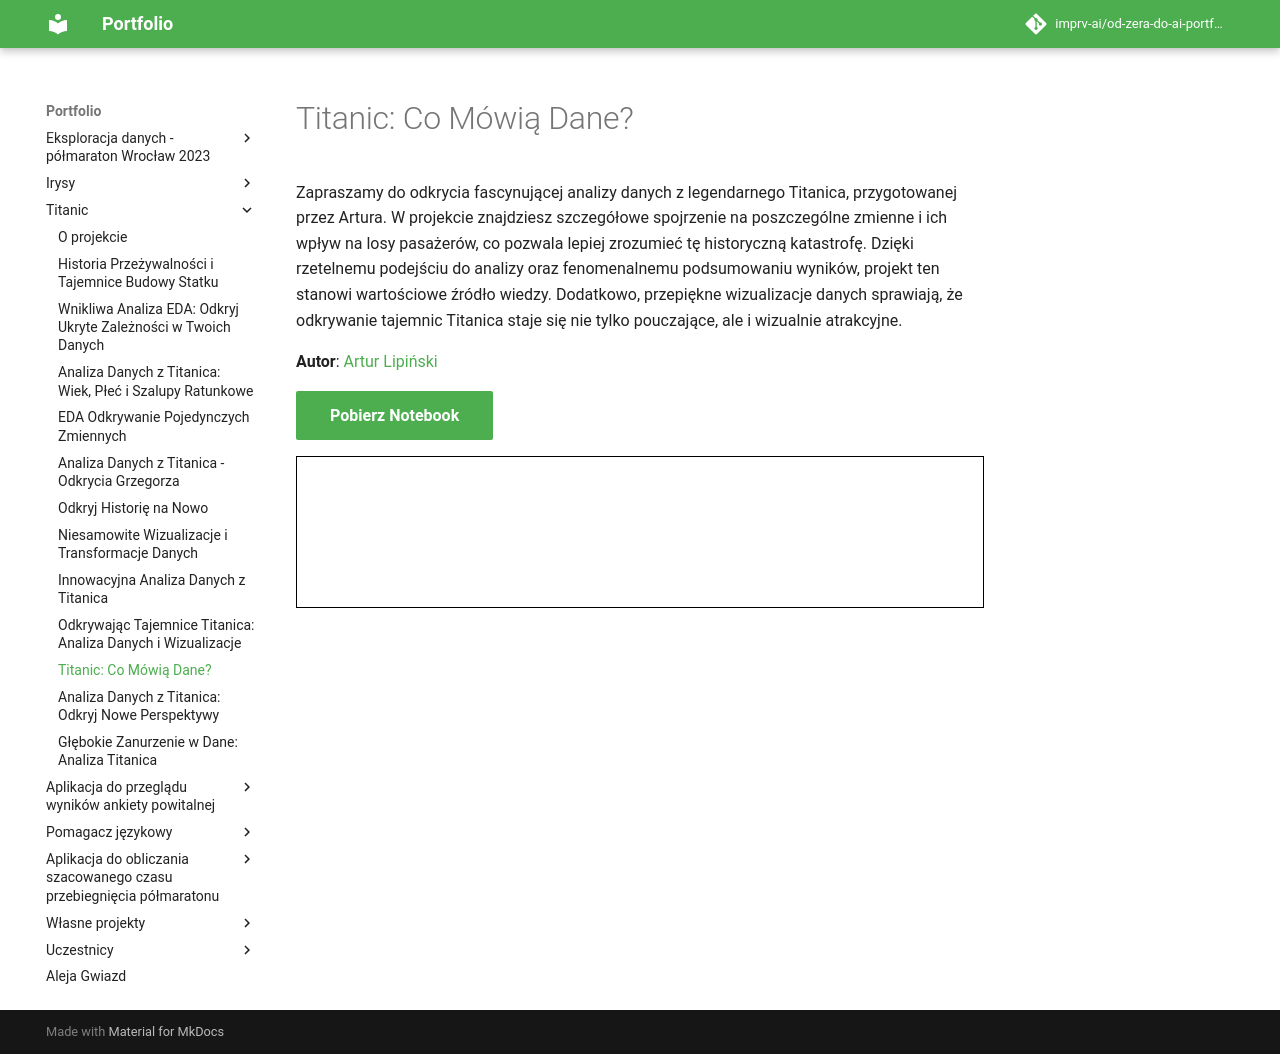

repository: imprv-ai/od-zera-do-ai-portfolio · page: projects/titanic/eda_by_artur_lipinski/index.html · generator: mkdocs


# Titanic: Co Mówią Dane?

Zapraszamy do odkrycia fascynującej analizy danych z legendarnego Titanica, przygotowanej przez Artura. W projekcie znajdziesz szczegółowe spojrzenie na poszczególne zmienne i ich wpływ na losy pasażerów, co pozwala lepiej zrozumieć tę historyczną katastrofę. Dzięki rzetelnemu podejściu do analizy oraz fenomenalnemu podsumowaniu wyników, projekt ten stanowi wartościowe źródło wiedzy. Dodatkowo, przepiękne wizualizacje danych sprawiają, że odkrywanie tajemnic Titanica staje się nie tylko pouczające, ale i wizualnie atrakcyjne.

**Autor**: [Artur Lipiński](/od-zera-do-ai-portfolio/uczestnicy/artur_lipinski)

<a href="titanic.ipynb" class="md-button md-button--primary" download>Pobierz Notebook</a>

<iframe
    id="content"
    src="titanic.html"
    width="100%"
    style="border:1px solid black;overflow:hidden;"
></iframe>
<script>
function resizeIframeToFitContent(iframe) {
    iframe.style.height = (iframe.contentWindow.document.documentElement.scrollHeight + 50) + "px";
    iframe.contentDocument.body.style["overflow"] = 'hidden';
}
window.addEventListener('load', function() {
    var iframe = document.getElementById('content');
    resizeIframeToFitContent(iframe);
});
window.addEventListener('resize', function() {
    var iframe = document.getElementById('content');
    resizeIframeToFitContent(iframe);
});
</script>
